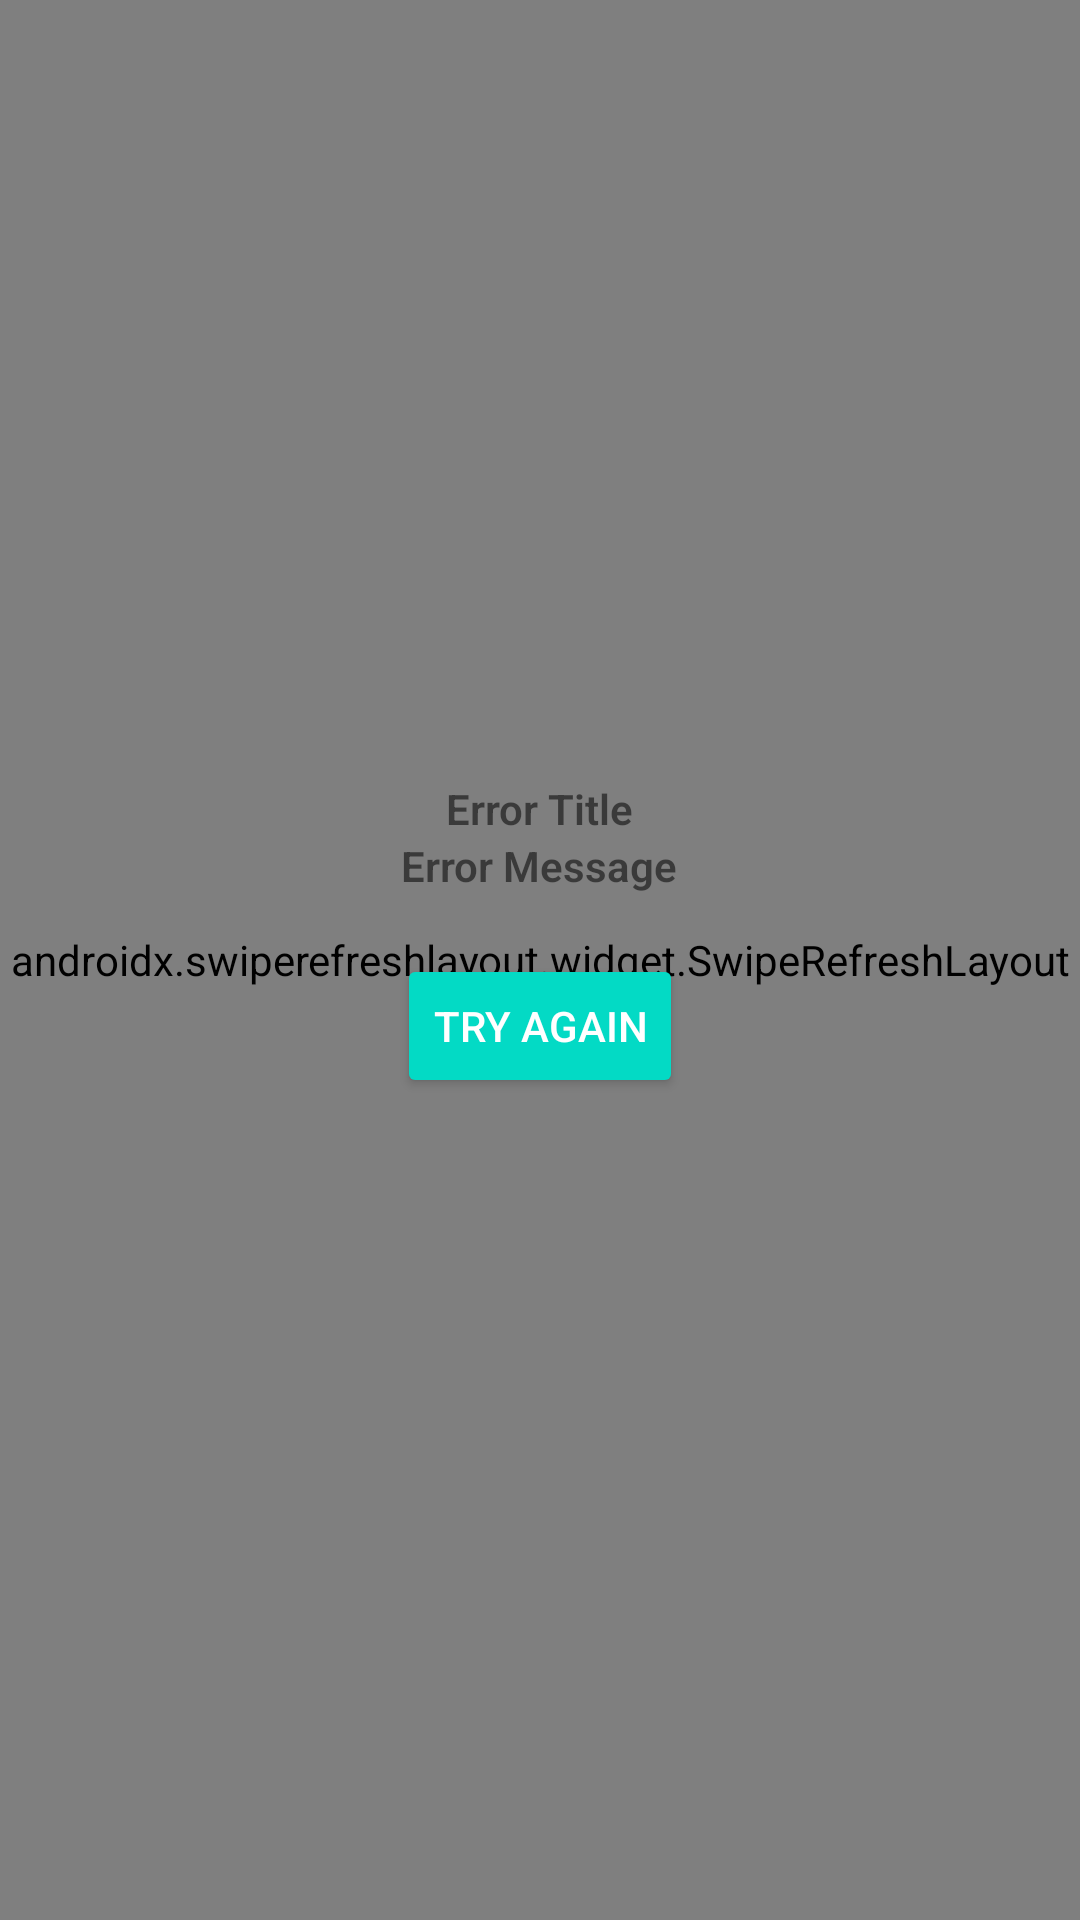

The Android layout XML behind this screen, and the referenced resources:
<!-- AndroidManifest.xml: application theme Theme.SportsBuzz -->
<!-- res/layout/activity_main.xml -->
<androidx.coordinatorlayout.widget.CoordinatorLayout
    xmlns:android="http://schemas.android.com/apk/res/android"
    xmlns:tools="http://schemas.android.com/tools"
    android:layout_width="match_parent"
    android:layout_height="match_parent"
    tools:context=".MainActivity"
    android:background="@color/colorBackground">
    <androidx.swiperefreshlayout.widget.SwipeRefreshLayout
        android:id="@+id/swipe_refresh_layout"
        android:layout_width="match_parent"
        android:layout_height="match_parent"
        android:background="@color/colorBackground">
        <androidx.core.widget.NestedScrollView
            android:layout_width="match_parent"
            android:layout_height="match_parent">
            <LinearLayout
                android:orientation="vertical"
                android:layout_width="match_parent"
                android:layout_height="wrap_content">
                <TextView
                    android:id="@+id/topHeadlines"
                    android:layout_width="match_parent"
                    android:layout_height="wrap_content"
                    android:textStyle="bold"
                    android:text="Latest Headlines"
                    android:fontFamily="sans-serif-light"
                    android:textSize="17sp"
                    android:layout_marginLeft="16dp"
                    android:layout_marginRight="16dp"
                    android:layout_marginTop="10dp"/>
                <androidx.recyclerview.widget.RecyclerView
                    android:id="@+id/recyclerView"
                    android:scrollbars="vertical"
                    android:layout_width="match_parent"
                    android:layout_height="wrap_content">
                </androidx.recyclerview.widget.RecyclerView>
            </LinearLayout>
        </androidx.core.widget.NestedScrollView>
    </androidx.swiperefreshlayout.widget.SwipeRefreshLayout>
    <include layout="@layout/error"/>
</androidx.coordinatorlayout.widget.CoordinatorLayout>
<!-- res/layout/error.xml (included above) -->
<?xml version="1.0" encoding="utf-8"?>
<RelativeLayout xmlns:android="http://schemas.android.com/apk/res/android"
    android:layout_width="match_parent"
    android:layout_height="match_parent"
    android:paddingLeft="16dp"
    android:paddingRight="16dp"
    android:background="@color/colorBackground"
    android:id="@+id/errorLayout"
    android:visibility="visible">
    <ImageView
        android:id="@+id/errorImage"
        android:src="@drawable/no_result"
        android:layout_width="200dp"
        android:layout_height="200dp"
        android:layout_centerHorizontal="true"
        android:layout_marginTop="60dp"/>
    <TextView
        android:id="@+id/errorTitle"
        android:text="Error Title"
        android:textStyle="bold"
        android:fontFamily="sans-serif-light"
        android:layout_centerHorizontal="true"
        android:layout_below="@id/errorImage"
        android:layout_width="wrap_content"
        android:layout_height="wrap_content"/>
    <TextView
        android:id="@+id/errorMessage"
        android:text="Error Message"
        android:textStyle="bold"
        android:fontFamily="sans-serif-light"
        android:layout_centerHorizontal="true"
        android:layout_below="@id/errorTitle"
        android:layout_width="wrap_content"
        android:layout_height="wrap_content"/>
    <Button
        android:id="@+id/errorButton"
        android:layout_width="wrap_content"
        android:layout_height="wrap_content"
        android:text="Try Again"
        android:backgroundTint="@color/colorAccent"
        android:textColor="#ffffff"
        android:layout_below="@id/errorMessage"
        android:layout_centerHorizontal="true"
        android:layout_marginTop="20dp"/>
</RelativeLayout>
<!-- resources referenced by this layout -->
<resources>
  <style name="Theme.SportsBuzz" parent="Theme.MaterialComponents.DayNight.DarkActionBar">
          
          <item name="colorPrimary">@color/purple_500</item>
          <item name="colorPrimaryVariant">@color/purple_700</item>
          <item name="colorOnPrimary">@color/white</item>
          
          <item name="colorSecondary">@color/teal_200</item>
          <item name="colorSecondaryVariant">@color/teal_700</item>
          <item name="colorOnSecondary">@color/black</item>
          
          <item name="android:statusBarColor">?attr/colorPrimaryVariant</item>
          
      </style>
  <!-- not gathered from this repository: default colours our renderer supplied (Android Studio template values) -->
  <color name="purple_500">#FF6200EE</color>
  <color name="purple_700">#FF3700B3</color>
  <color name="teal_200">#FF03DAC5</color>
  <color name="teal_700">#FF018786</color>
  <color name="black">#FF000000</color>
  <color name="white">#FFFFFFFF</color>
  <color name="colorAccent">#FF03DAC5</color>
</resources>
